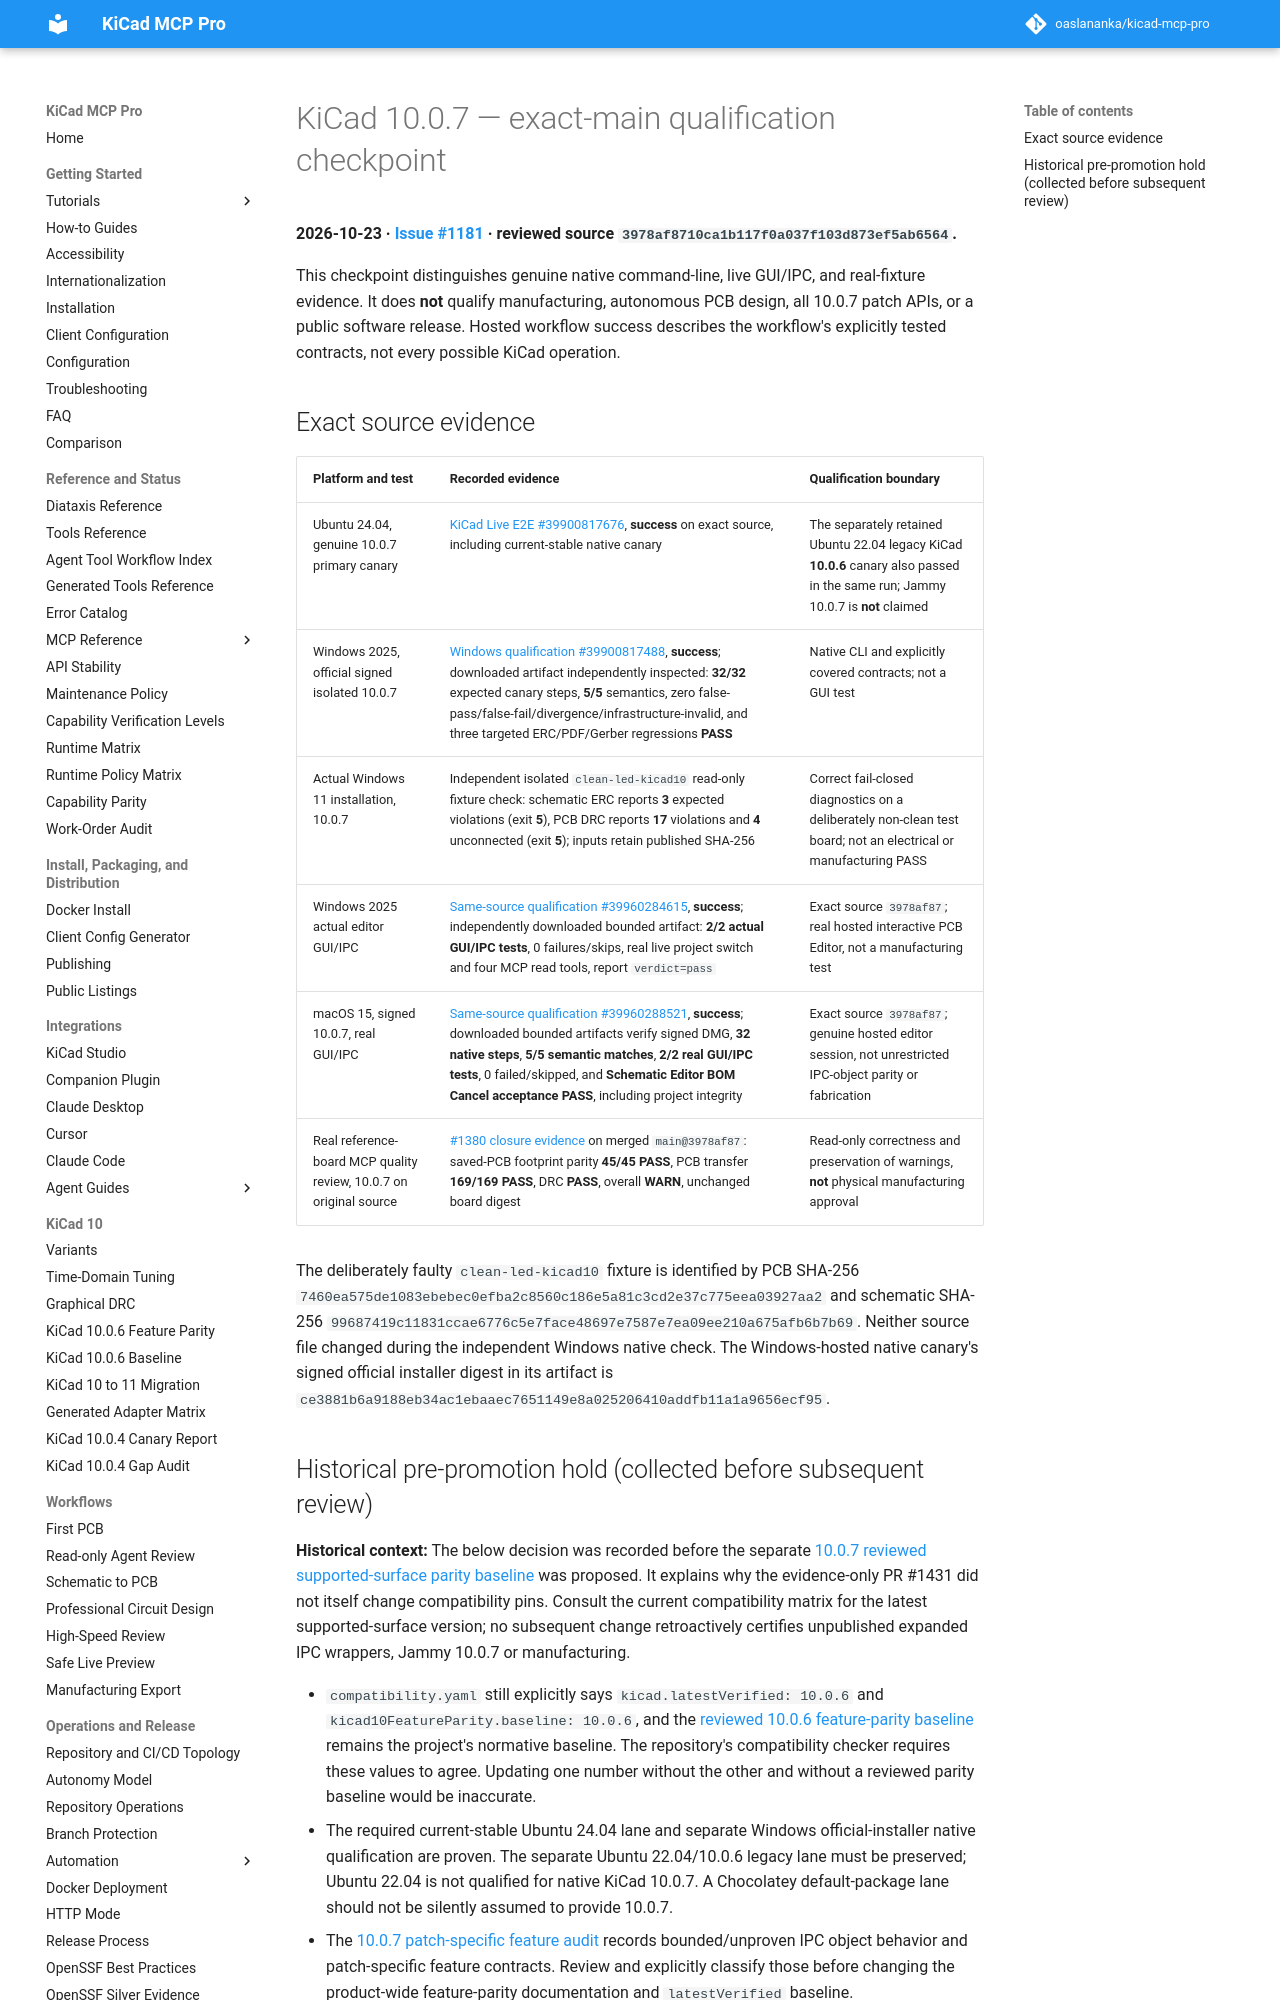

repository: TotallyNotAHackerTrustMeIAmADolphin/kicad-mcp-pro · page: evidence/kicad-10-0-7/2026-10-23-platform-checkpoint/index.html · generator: mkdocs

# KiCad 10.0.7 — exact-main qualification checkpoint

**2026-10-23 · [Issue #1181](https://github.com/oaslananka/kicad-mcp-pro/issues/1181) · reviewed source `3978af8710ca1b117f0a037f103d873ef5ab6564`.**

This checkpoint distinguishes genuine native command-line, live GUI/IPC, and real-fixture evidence. It does **not** qualify manufacturing, autonomous PCB design, all 10.0.7 patch APIs, or a public software release. Hosted workflow success describes the workflow's explicitly tested contracts, not every possible KiCad operation.
